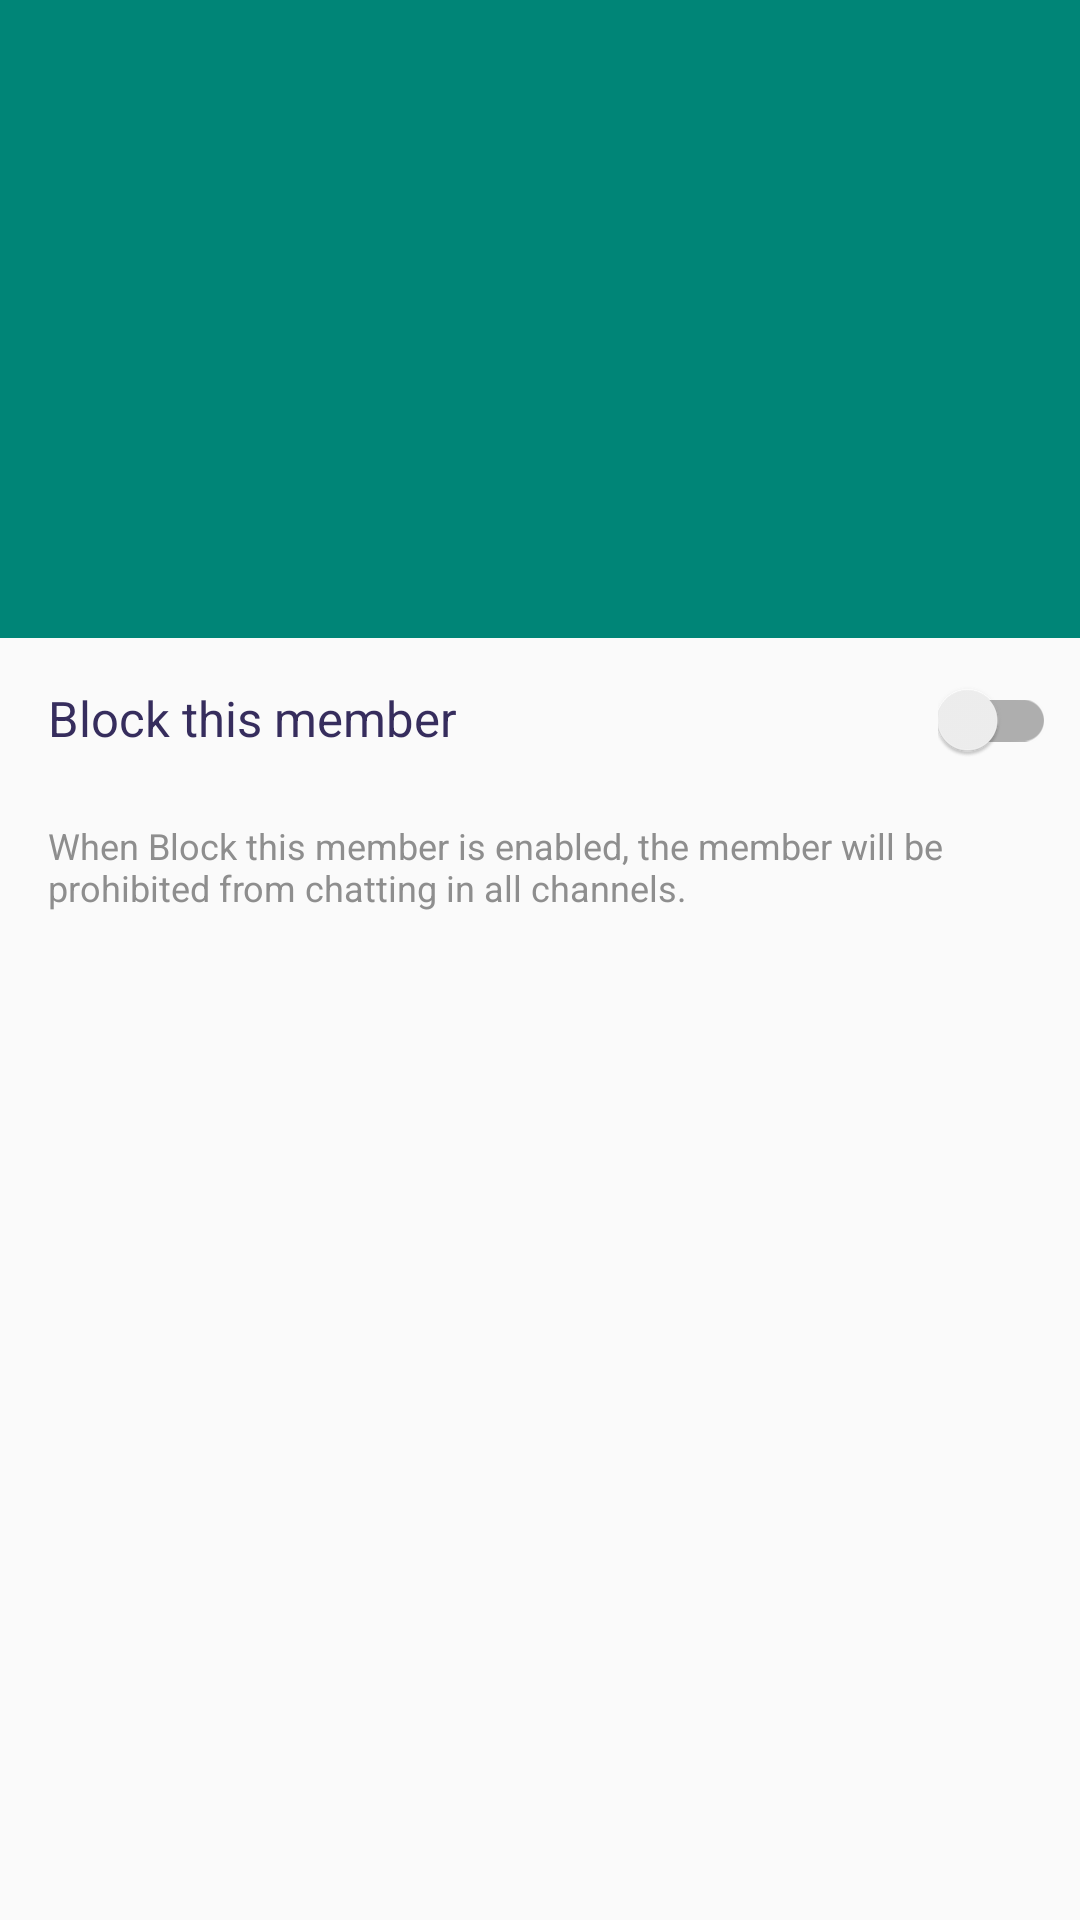

Android layout source for this screen:
<!-- AndroidManifest.xml: application theme AppTheme -->
<!-- res/layout/activity_member_info.xml -->
<?xml version="1.0" encoding="utf-8"?>
<android.support.design.widget.CoordinatorLayout xmlns:android="http://schemas.android.com/apk/res/android"
    android:layout_width="match_parent"
    android:layout_height="match_parent"
    xmlns:app="http://schemas.android.com/apk/res-auto">

    <LinearLayout
        android:layout_width="match_parent"
        android:layout_height="match_parent"
        android:orientation="vertical">

        <com.google.android.material.appbar.AppBarLayout
            android:layout_width="match_parent"
            android:layout_height="wrap_content"
            android:fitsSystemWindows="true"
            android:layout_weight="0"
            app:elevation="0dp">

            <androidx.appcompat.widget.Toolbar
                android:id="@+id/toolbar_member_info"
                android:layout_width="match_parent"
                android:theme="@style/Toolbar"
                android:layout_height="?attr/actionBarSize"/>

        </com.google.android.material.appbar.AppBarLayout>

        <LinearLayout
            android:layout_width="match_parent"
            android:layout_height="wrap_content"
            android:orientation="vertical"
            android:layout_weight="1">

            <RelativeLayout
                android:layout_width="match_parent"
                android:layout_height="156.5dp"
                android:background="@color/colorPrimary"
                android:layout_weight="0">

                <ImageView
                    android:id="@+id/image_view_profile"
                    android:layout_width="wrap_content"
                    android:layout_height="wrap_content"
                    android:layout_centerHorizontal="true"
                    android:layout_marginTop="14dp"
                    android:layout_marginBottom="8dp"
                    android:background="@drawable/profile_thumbnail"/>

                <TextView
                    android:id="@+id/text_view_nickname"
                    android:layout_width="wrap_content"
                    android:layout_height="wrap_content"
                    android:layout_centerHorizontal="true"
                    android:layout_marginLeft="16dp"
                    android:layout_marginRight="16dp"
                    android:maxLines="1"
                    android:ellipsize="end"
                    android:layout_below="@id/image_view_profile"
                    android:textSize="23sp"
                    android:textColor="#ffffff"/>

            </RelativeLayout>

            <RelativeLayout
                android:id="@+id/relative_layout_blocked_by_me"
                android:layout_width="match_parent"
                android:layout_height="wrap_content"
                android:layout_weight="1"
                android:layout_marginLeft="16dp"
                android:layout_marginRight="8dp"
                android:layout_marginTop="14dp"
                android:layout_marginBottom="14dp">

                <LinearLayout
                    android:id="@+id/linear_layout_switch"
                    android:layout_width="match_parent"
                    android:layout_height="wrap_content"
                    android:orientation="horizontal"
                    android:layout_marginBottom="20dp">

                    <TextView
                        android:layout_width="match_parent"
                        android:layout_height="wrap_content"
                        android:layout_weight="1"
                        android:layout_marginRight="15dp"
                        android:textSize="16.3sp"
                        android:textColor="#362d5d"
                        android:text="Block this member"/>

                    <android.support.v7.widget.SwitchCompat
                        android:id="@+id/switch_blocked_by_me"
                        android:layout_width="wrap_content"
                        android:layout_height="wrap_content"
                        android:layout_weight="0"/>

                </LinearLayout>

                <TextView
                    android:layout_width="match_parent"
                    android:layout_height="wrap_content"
                    android:layout_below="@id/linear_layout_switch"
                    android:textSize="12sp"
                    android:textColor="#8e8e8e"
                    android:text="When Block this member is enabled, the member will be prohibited from chatting in all channels."/>

            </RelativeLayout>

        </LinearLayout>

    </LinearLayout>

</android.support.design.widget.CoordinatorLayout>
<!-- resources referenced by this layout -->
<resources>
  <color name="colorPrimary">#008577</color>
  <style name="Toolbar" parent="ThemeOverlay.AppCompat.Dark">
  		<item name="android:textColorPrimary">#ffffff</item>
  	</style>
  <style name="AppTheme" parent="Theme.AppCompat.Light.DarkActionBar">
  		
  		<item name="colorPrimary">@color/colorPrimary</item>
  		<item name="windowActionBar">false</item>
  		<item name="windowNoTitle">true</item>
  		<item name="colorPrimaryDark">@color/colorPrimaryDark</item>
  		<item name="colorAccent">@color/colorAccent</item>
  	</style>
  <color name="colorPrimaryDark">#00574B</color>
  <color name="colorAccent">#D81B60</color>
</resources>
